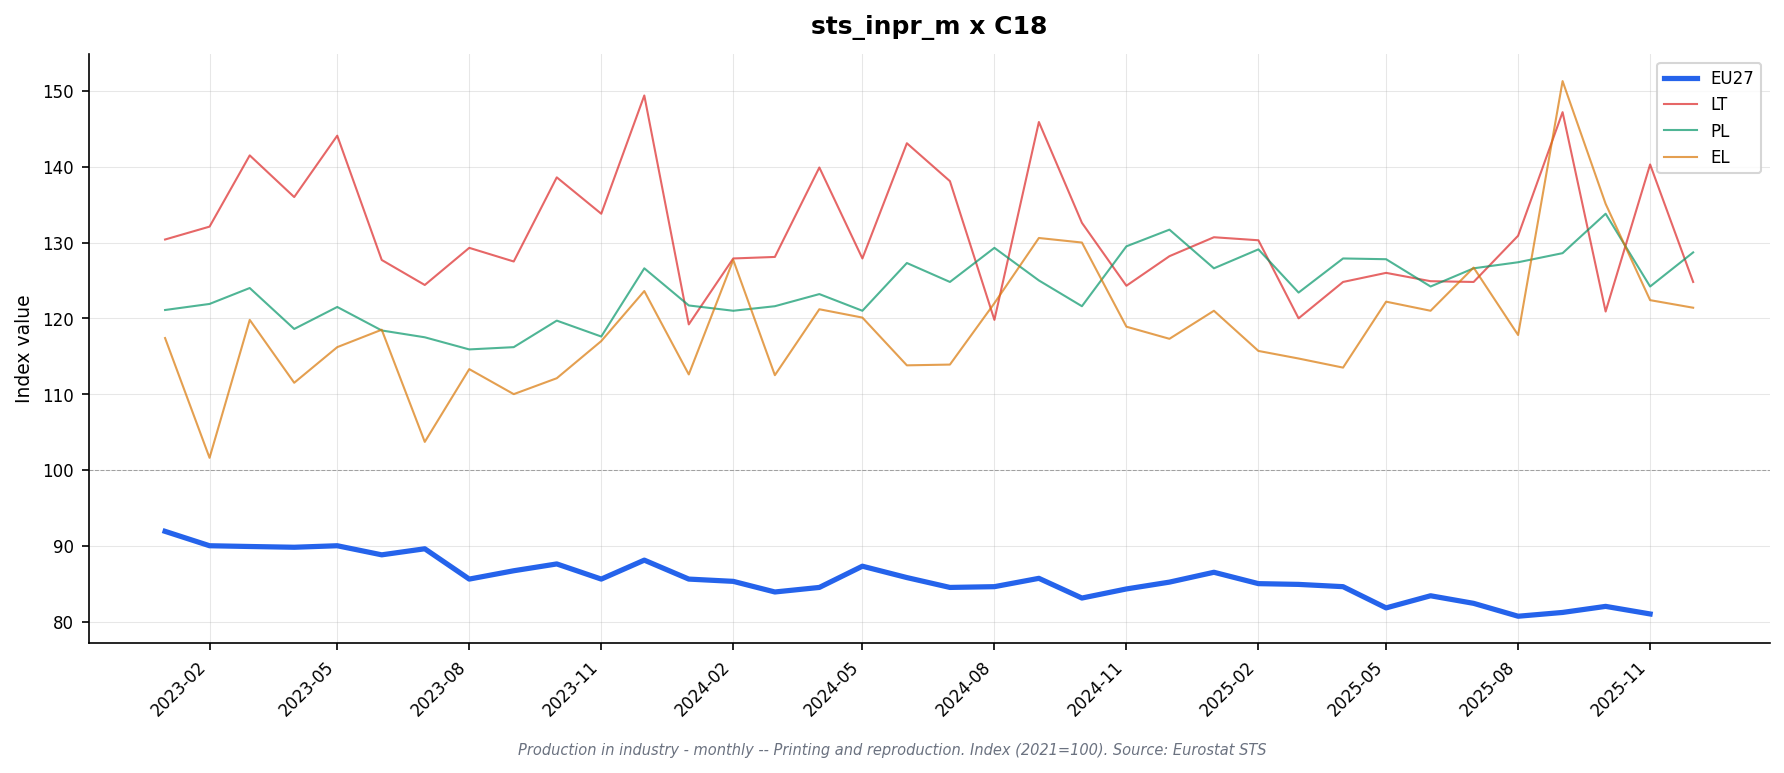

Values plotted in this chart, from the file beside it:
freq, indic_bt, nace_r2, s_adj, unit, geo\TIME_PERIOD, 2023-01, 2023-02, 2023-03, 2023-04, 2023-05, 2023-06, 2023-07, 2023-08, 2023-09, 2023-10, 2023-11, 2023-12, 2024-01, 2024-02, 2024-03, 2024-04, 2024-05, 2024-06
M, PRD, C18, SCA, I21, AT, 108.8, 111.8, 112.0, 105.7, 105.7, 107.0, 103.4, 104.6, 102.4, 100.3, 101.3, 103.3, 104.0, 103.5, 104.5, 103.6, 104.3, 102.4
M, PRD, C18, SCA, I21, BE, 101.9, 100.7, 99.7, 93.7, 98.9, 98.3, 97.0, 96.3, 95.7, 96.8, 96.6, 98.3, 95.8, 96.4, 99.0, 98.1, 100.7, 99.0
M, PRD, C18, SCA, I21, BG, 89.8, 88.3, 93.4, 87.9, 90.5, 92.8, 89.2, 87.3, 91.2, 90.0, 91.7, 107.3, 97.8, 95.0, 94.8, 95.9, 93.5, 98.6
M, PRD, C18, SCA, I21, CZ, 79.9, 82.4, 81.2, 80.0, 82.5, 81.5, 79.6, 80.4, 82.9, 82.3, 78.3, 76.4, 82.4, 84.9, 81.9, 85.6, 81.5, 83.4
M, PRD, C18, SCA, I21, DE, 82.5, 83.1, 82.4, 80.2, 80.6, 84.4, 79.1, 77.9, 76.9, 76.1, 76.8, 75.7, 77.3, 76.4, 74.9, 76.5, 78.7, 74.9
M, PRD, C18, SCA, I21, DK, 98.8, 89.3, 86.5, 80.6, 85.8, 79.6, 83.9, 77.4, 80.8, 82.8, 81.4, 82.8, 85.3, 78.6, 86.7, 84.1, 79.9, 83.2
M, PRD, C18, SCA, I21, EA19, 90.0, 87.4, 87.5, 87.3, 86.9, 87.8, 87.1, 82.5, 83.3, 84.2, 82.6, 84.8, 85.3, 84.1, 81.7, 82.7, 85.3, 83.2
M, PRD, C18, SCA, I21, EA20, 89.9, 87.9, 87.7, 88.1, 88.1, 87.0, 88.2, 83.7, 84.9, 85.7, 83.9, 85.9, 83.3, 82.7, 81.1, 81.6, 85.2, 82.9
M, PRD, C18, SCA, I21, EA21, 89.9, 87.9, 87.8, 88.1, 88.1, 87.0, 88.2, 83.8, 84.9, 85.7, 84.0, 86.1, 83.4, 82.8, 81.2, 81.7, 85.3, 83.0
M, PRD, C18, SCA, I21, EL, 117.4, 101.6, 119.8, 111.5, 116.2, 118.5, 103.7, 113.3, 110.0, 112.1, 117.0, 123.6, 112.6, 127.7, 112.5, 121.2, 120.1, 113.8
M, PRD, C18, SCA, I21, ES, 96.3, 90.1, 88.8, 92.6, 92.6, 95.8, 108.2, 84.0, 95.7, 91.2, 93.1, 92.6, 88.7, 90.9, 86.2, 87.6, 101.6, 91.3
M, PRD, C18, SCA, I21, EU27_2020, 91.9, 90.0, 89.9, 89.8, 90.0, 88.8, 89.6, 85.6, 86.7, 87.6, 85.6, 88.1, 85.6, 85.3, 83.9, 84.5, 87.3, 85.8
M, PRD, C18, SCA, I21, FI, 95.4, 94.7, 95.0, 89.1, 86.3, 84.7, 84.6, 86.7, 83.7, 83.6, 81.7, 83.0, 82.7, 81.2, 78.7, 78.8, 78.7, 77.6
M, PRD, C18, SCA, I21, FR, 93.6, 94.4, 93.8, 93.6, 92.0, 90.4, 90.5, 91.6, 91.0, 95.1, 90.8, 88.8, 95.0, 93.1, 92.7, 91.9, 96.2, 97.0
M, PRD, C18, SCA, I21, HU, 88.6, 81.9, 81.9, 80.2, 80.3, 87.1, 68.6, 75.6, 80.3, 79.4, 76.5, 84.1, 78.4, 83.9, 83.0, 86.0, 90.3, 86.9
M, PRD, C18, SCA, I21, IE, , , , , , , , , , , , , , , , , , 
M, PRD, C18, SCA, I21, IT, 76.4, 68.6, 70.8, 74.2, 71.4, 71.2, 72.0, 61.9, 64.5, 67.5, 59.5, 72.5, 67.7, 66.6, 65.5, 67.2, 69.4, 70.6
M, PRD, C18, SCA, I21, LT, 130.4, 132.1, 141.5, 136.0, 144.1, 127.7, 124.4, 129.3, 127.5, 138.6, 133.8, 149.4, 119.2, 127.9, 128.1, 139.9, 127.9, 143.1
M, PRD, C18, SCA, I21, LV, 72.3, 73.8, 79.3, 76.6, 73.9, 66.2, 70.7, 66.6, 66.2, 69.3, 66.8, 70.6, 78.4, 77.3, 72.4, 76.6, 74.7, 79.5
M, PRD, C18, SCA, I21, MK, 102.5, 88.8, 77.6, 74.9, 96.1, 47.2, 45.1, 50.6, 68.0, 76.8, 86.7, 97.7, 90.3, 75.2, 76.7, 78.1, 130.3, 104.2
M, PRD, C18, SCA, I21, NL, 92.6, 90.6, 89.6, 87.8, 88.2, 90.6, 89.4, 87.6, 88.3, 95.8, 88.9, 90.1, 89.2, 95.0, 90.9, 90.5, 90.7, 88.0
M, PRD, C18, SCA, I21, NO, 103.0, 102.2, 101.2, 101.9, 98.5, 101.2, 107.3, 98.9, 98.0, 98.9, 97.0, 95.4, 98.0, 96.5, 100.1, 94.5, 95.2, 93.6
M, PRD, C18, SCA, I21, PL, 121.1, 121.9, 124.0, 118.6, 121.5, 118.4, 117.5, 115.9, 116.2, 119.7, 117.6, 126.6, 121.7, 121.0, 121.6, 123.2, 121.0, 127.3
M, PRD, C18, SCA, I21, PT, 100.7, 100.7, 104.7, 100.2, 101.5, 100.3, 101.1, 101.2, 102.4, 99.8, 100.6, 103.4, 98.1, 99.3, 102.2, 97.4, 96.5, 100.1
M, PRD, C18, SCA, I21, RO, 104.5, 104.9, 103.8, 98.4, 99.5, 99.0, 95.3, 98.5, 97.6, 99.2, 87.9, 92.7, 91.1, 96.1, 93.2, 103.1, 97.3, 98.5
M, PRD, C18, SCA, I21, SE, 90.1, 89.7, 86.2, 89.7, 86.4, 83.1, 87.0, 81.3, 80.5, 78.9, 76.0, 73.4, 74.8, 78.4, 77.4, 75.0, 75.5, 77.3
M, PRD, C18, SCA, I21, TR, 97.7, 96.1, 99.7, 107.0, 101.5, 96.6, 96.8, 91.6, 88.0, 96.5, 87.5, 91.8, 88.3, 92.4, 95.7, 93.7, 91.9, 92.8
